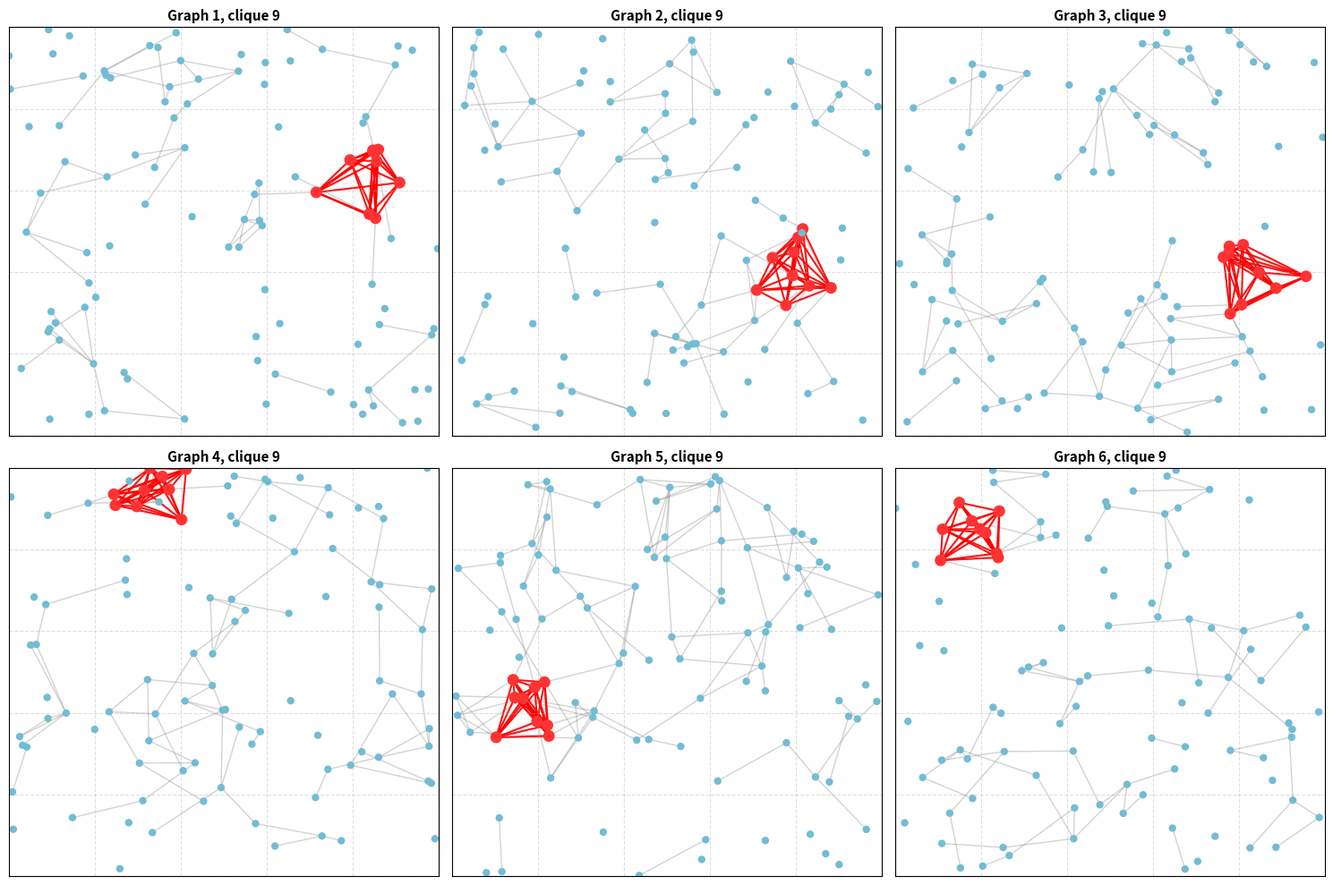

The matplotlib source for this figure:
import numpy as np
import pandas as pd
import networkx as nx
import matplotlib.pyplot as plt
from collections import defaultdict


NUM_NODES = 100          
CLIQUE_SIZE = 9          
NUM_CLIQUES = 1          
BASE_EDGE_PROB = 0.15    
SQUARE_SIDE = 5.0        
MAX_RADIUS = 1.0         
NUM_GRAPHS = 6           

def generate_spatial_constrained_clique_graph(num_nodes=NUM_NODES, clique_size=CLIQUE_SIZE, 
                                               p=BASE_EDGE_PROB, side_length=SQUARE_SIDE, max_radius=MAX_RADIUS,
                                               max_attempts=2000):
    
    attempt = 0
    while attempt < max_attempts:
        attempt += 1
        pos = {i: np.random.uniform(0, side_length, size=2) for i in range(num_nodes)}
        
        dist_G = nx.Graph()
        dist_G.add_nodes_from(range(num_nodes))
        for i in range(num_nodes):
            for j in range(i + 1, num_nodes):
                if np.linalg.norm(pos[i] - pos[j]) <= max_radius:
                    dist_G.add_edge(i, j)
                    

        valid_cliques = [c for c in nx.find_cliques(dist_G) if len(c) >= clique_size]
        
        if len(valid_cliques) > 0:
            chosen_cluster = np.random.choice(len(valid_cliques))
            clique_nodes = np.random.choice(valid_cliques[chosen_cluster], size=clique_size, replace=False)
            
            G = nx.Graph()
            G.add_nodes_from(range(num_nodes))
            
            for i in range(num_nodes):
                for j in range(i + 1, num_nodes):
                    if dist_G.has_edge(i, j) and np.random.rand() < p:
                        G.add_edge(i, j)
                            
            for i in range(len(clique_nodes)):
                for j in range(i + 1, len(clique_nodes)):
                    G.add_edge(clique_nodes[i], clique_nodes[j])
                    
            return G, pos, clique_nodes
            
    raise RuntimeError("Could not find a valid spatial node cluster.")


def generate_unique_spatial_clique_graphs(num_target_graphs=NUM_GRAPHS, num_nodes=NUM_NODES, 
                                          clique_size=CLIQUE_SIZE, p=BASE_EDGE_PROB, 
                                          side_length=SQUARE_SIDE, max_radius=MAX_RADIUS, 
                                          max_total_attempts=500):
    
    unique_graphs = []
    unique_positions = []
    unique_clique_nodes = []
    wl_buckets = defaultdict(list)
    
    attempts = 0
    redundant_skipped = 0
    
    while len(unique_graphs) < num_target_graphs and attempts < max_total_attempts:
        attempts += 1
        G, pos, c_nodes = generate_spatial_constrained_clique_graph(
            num_nodes=num_nodes, clique_size=clique_size, p=p, 
            side_length=side_length, max_radius=max_radius
        )
        
        g_hash = nx.weisfeiler_lehman_graph_hash(G, iterations=3)
        
        is_redundant = False
        for existing_G in wl_buckets[g_hash]:
            if nx.is_isomorphic(G, existing_G):
                is_redundant = True
                redundant_skipped += 1
                break
                
        if not is_redundant:
            wl_buckets[g_hash].append(G)
            unique_graphs.append(G)
            unique_positions.append(pos)
            unique_clique_nodes.append(c_nodes)
            
    print(f"Created {len(unique_graphs)} unique graphs (skipped {redundant_skipped} redundant ones).")
    return unique_graphs, unique_positions, unique_clique_nodes


def main():

    graphs, positions, clique_nodes_list = generate_unique_spatial_clique_graphs()

    graphs_data = []
    fig, axes = plt.subplots(2, 3, figsize=(15, 10))
    axes = axes.flatten()

    for g_idx in range(len(graphs)):
        G = graphs[g_idx]
        pos = positions[g_idx]
        c_nodes = clique_nodes_list[g_idx]
        
        adj_matrix = nx.to_numpy_array(G, dtype=int)
        
        row = {
            "graph_id": g_idx,
            "clique_size": CLIQUE_SIZE,
            "p": BASE_EDGE_PROB,
            "num_cliques": NUM_CLIQUES,
            "square_side": SQUARE_SIDE,
            "max_radius": MAX_RADIUS,
            "num_nodes": NUM_NODES
        }
        for i in range(NUM_NODES):
            for j in range(NUM_NODES):
                row[f"edge_{i}_{j}"] = adj_matrix[i, j]
                
        graphs_data.append(row)
        
        ax = axes[g_idx]
        node_colors = ['#FF3333' if node in c_nodes else '#72BCD4' for node in G.nodes()]
        node_sizes = [70 if node in c_nodes else 25 for node in G.nodes()]
        
        nx.draw_networkx_nodes(G, pos, ax=ax, node_color=node_colors, node_size=node_sizes)
        nx.draw_networkx_edges(G, pos, ax=ax, alpha=0.35, edge_color='gray')
        
        clique_subgraph = G.subgraph(c_nodes)
        nx.draw_networkx_edges(clique_subgraph, pos, ax=ax, alpha=0.9, edge_color='red', width=1.5)
        
        ax.set_title(f"Graph {g_idx + 1}, clique 9", fontsize=11, fontweight='bold')
        ax.set_xlim(0, SQUARE_SIDE)
        ax.set_ylim(0, SQUARE_SIDE)
        ax.grid(True, linestyle='--', alpha=0.4)

    plt.tight_layout()
    plt.savefig("spatial_graphs.png", dpi=300)
    plt.show()

    df_dataset = pd.DataFrame(graphs_data)
    df_dataset.to_csv("spatial_clique_graph_dataset.csv", index=False)

if __name__=="__main__":
    main()
